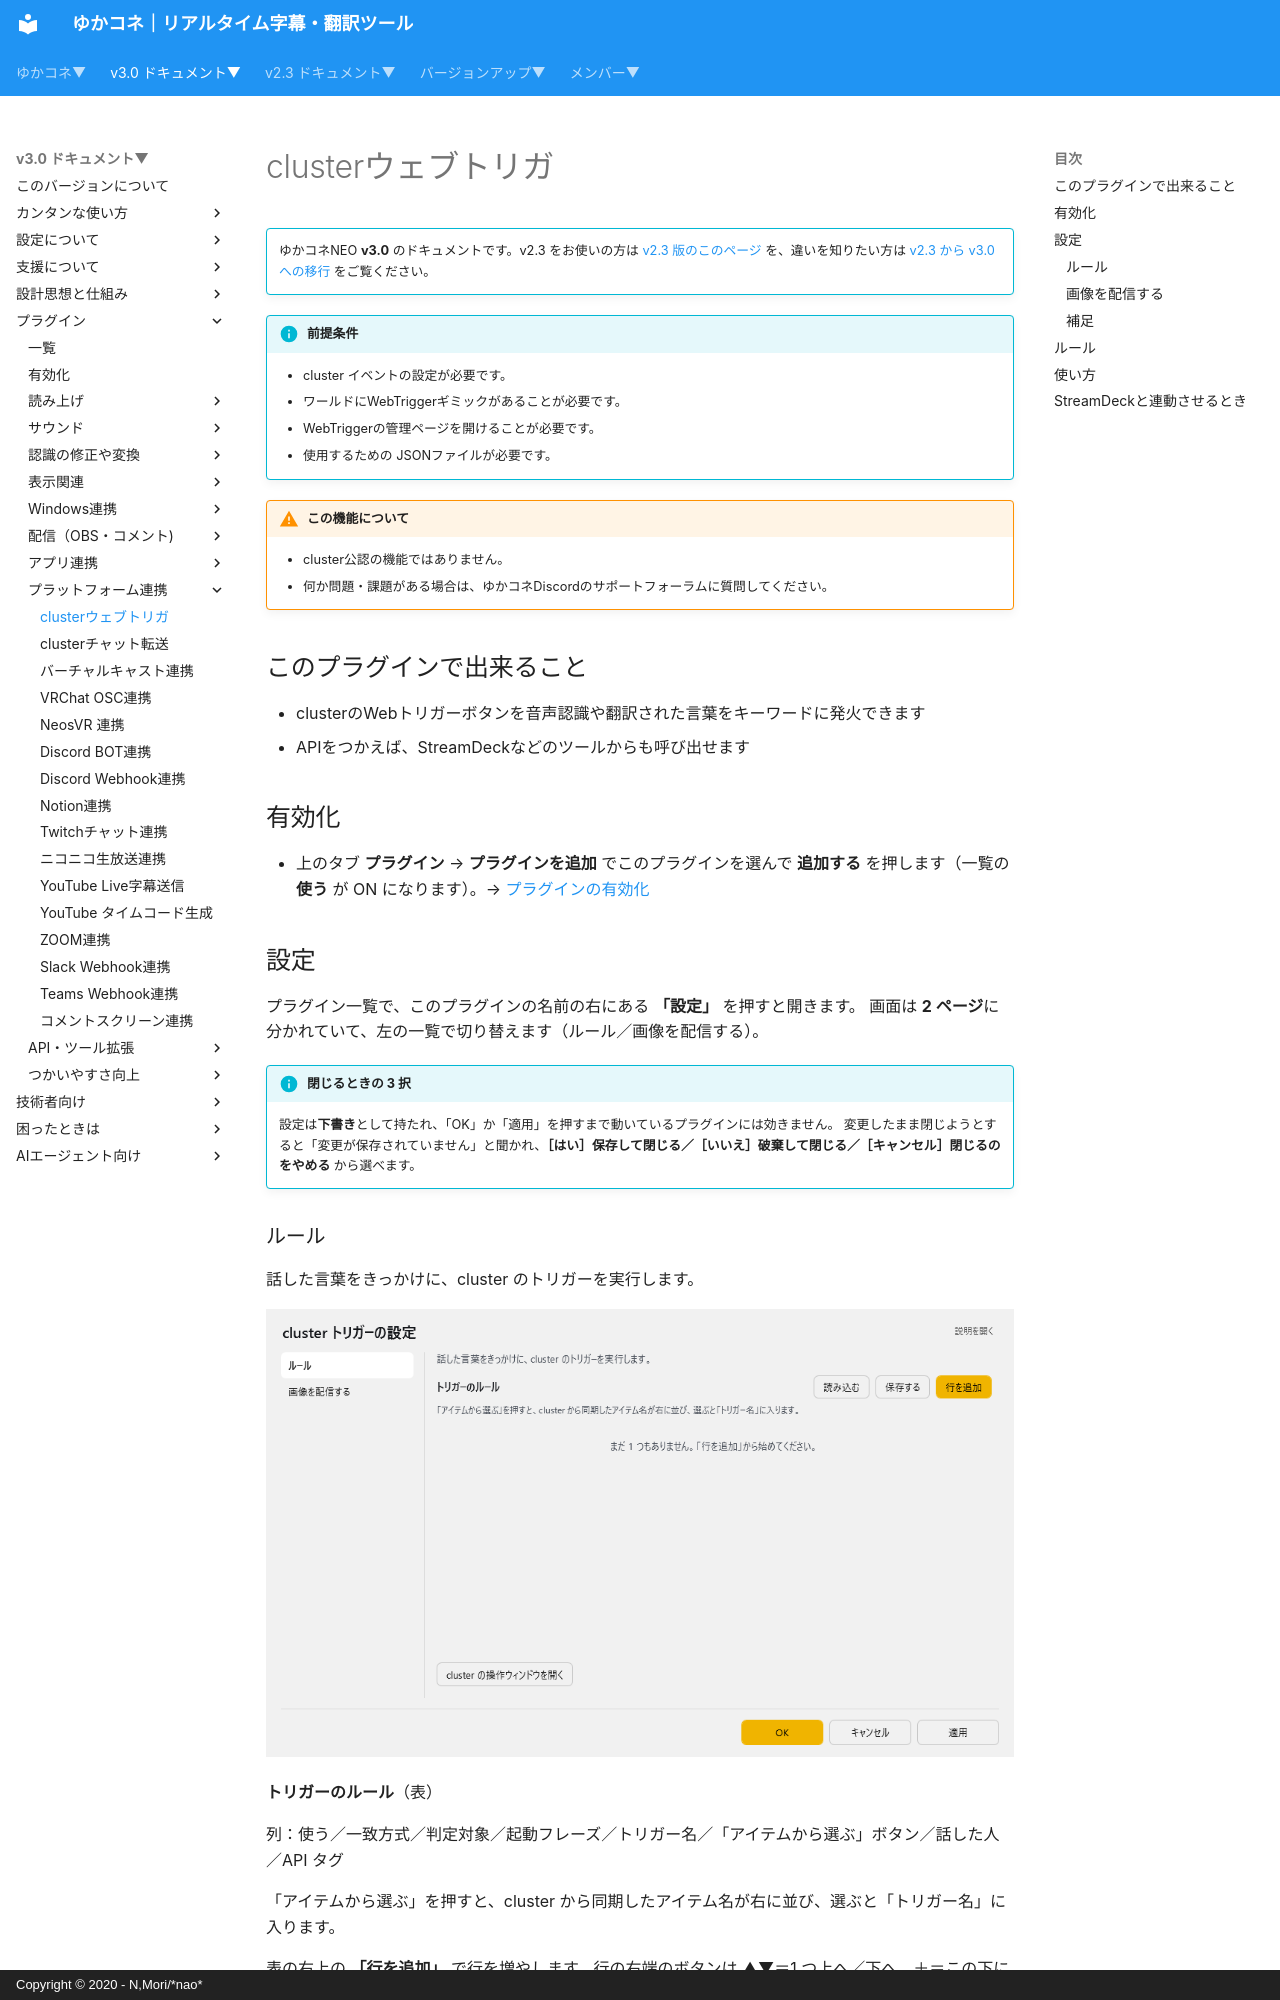

repository: nmori/yncneo-Docs-Src · page: v3.0/plugin/plugin_cluster_wtrig/index.html · generator: mkdocs · copyright: Copyright © 2020 - N,Mori/*nao*

<!-- version-banner -->
!!! info ""
    ゆかコネNEO **v3.0** のドキュメントです。v2.3 をお使いの方は [v2.3 版のこのページ](../../v2.3/plugin/plugin_cluster_wtrig.md) を、違いを知りたい方は [v2.3 から v3.0 への移行](../../mig/mig_neo_v3.0.md) をご覧ください。

!!! Info "前提条件"
    * cluster イベントの設定が必要です。
    * ワールドにWebTriggerギミックがあることが必要です。
    * WebTriggerの管理ページを開けることが必要です。
    * 使用するための JSONファイルが必要です。

!!! Warning "この機能について"
    * cluster公認の機能ではありません。
    * 何か問題・課題がある場合は、ゆかコネDiscordのサポートフォーラムに質問してください。

## このプラグインで出来ること

* clusterのWebトリガーボタンを音声認識や翻訳された言葉をキーワードに発火できます
* APIをつかえば、StreamDeckなどのツールからも呼び出せます

## 有効化

* 上のタブ **プラグイン** → **プラグインを追加** でこのプラグインを選んで **追加する** を押します（一覧の **使う** が ON になります）。→ [プラグインの有効化](enabled.md)
